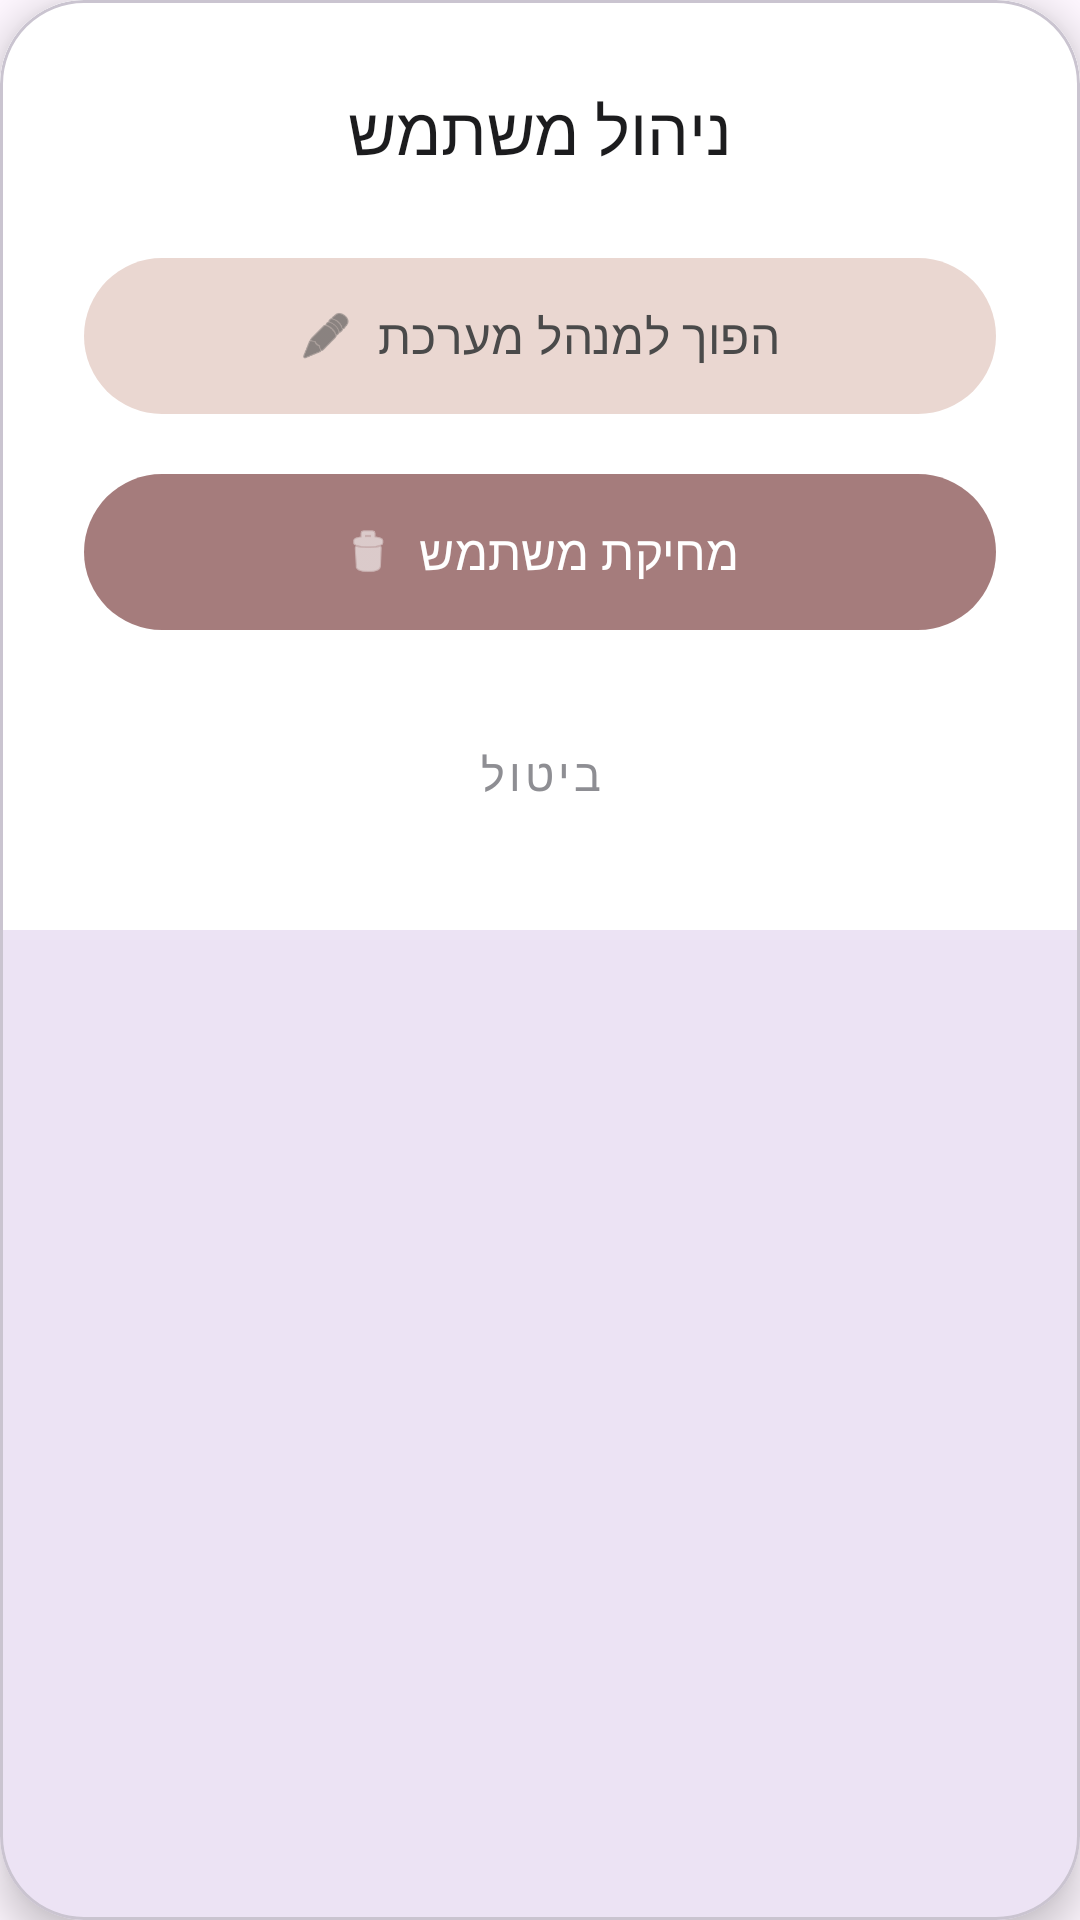

Android layout source for this screen:
<!-- AndroidManifest.xml: application theme Theme.Ftherapy -->
<!-- res/layout/dialog_user_actions.xml -->
<?xml version="1.0" encoding="utf-8"?>
<com.google.android.material.card.MaterialCardView xmlns:android="http://schemas.android.com/apk/res/android"
    xmlns:app="http://schemas.android.com/apk/res-auto"
    android:layout_width="match_parent"
    android:layout_height="wrap_content"
    app:cardCornerRadius="28dp"
    app:cardElevation="8dp"
    android:layout_margin="20dp">

    <LinearLayout
        android:layout_width="match_parent"
        android:layout_height="wrap_content"
        android:background="#FFFFFF"
        android:orientation="vertical"
        android:padding="28dp">

        <TextView
            android:id="@+id/tv_dialog_title"
            android:layout_width="wrap_content"
            android:layout_height="wrap_content"
            android:layout_gravity="center"
            android:fontFamily="@font/rubik_semibold"
            android:text="ניהול משתמש"
            android:textColor="#1C1C1E"
            android:textSize="22sp"
            android:layout_marginBottom="24dp" />

        <com.google.android.material.button.MaterialButton
            android:id="@+id/btn_dialog_admin"
            android:layout_width="match_parent"
            android:layout_height="60dp"
            android:layout_marginBottom="12dp"
            android:fontFamily="@font/rubik_semibold"
            android:text="הפוך למנהל מערכת"
            android:textAllCaps="false"
            android:textColor="#4A4A4A"
            android:textSize="16sp"
            app:backgroundTint="#EAD7D1"
            app:cornerRadius="30dp"
            app:icon="@android:drawable/ic_menu_edit"
            app:iconGravity="textStart"
            app:iconTint="#4A4A4A"
            app:elevation="0dp" />

        <com.google.android.material.button.MaterialButton
            android:id="@+id/btn_dialog_delete"
            android:layout_width="match_parent"
            android:layout_height="60dp"
            android:layout_marginBottom="12dp"
            android:fontFamily="@font/rubik_semibold"
            android:text="מחיקת משתמש"
            android:textAllCaps="false"
            android:textColor="#FFFFFF"
            android:textSize="16sp"
            app:backgroundTint="#A57C7C"
            app:cornerRadius="30dp"
            app:icon="@android:drawable/ic_menu_delete"
            app:iconGravity="textStart"
            app:iconTint="#FFFFFF"
            app:elevation="0dp" />

        <com.google.android.material.button.MaterialButton
            android:id="@+id/btn_dialog_cancel"
            style="@style/Widget.MaterialComponents.Button.TextButton"
            android:layout_width="match_parent"
            android:layout_height="wrap_content"
            android:layout_marginTop="8dp"
            android:fontFamily="@font/rubik_semibold"
            android:text="ביטול"
            android:textColor="#8E8E93"
            android:textSize="15sp" />

    </LinearLayout>
</com.google.android.material.card.MaterialCardView>
<!-- resources referenced by this layout -->
<resources>
  <style name="Theme.Ftherapy" parent="Base.Theme.Ftherapy" />
  <style name="Base.Theme.Ftherapy" parent="Theme.Material3.DayNight.NoActionBar">
          
          
      </style>
</resources>
